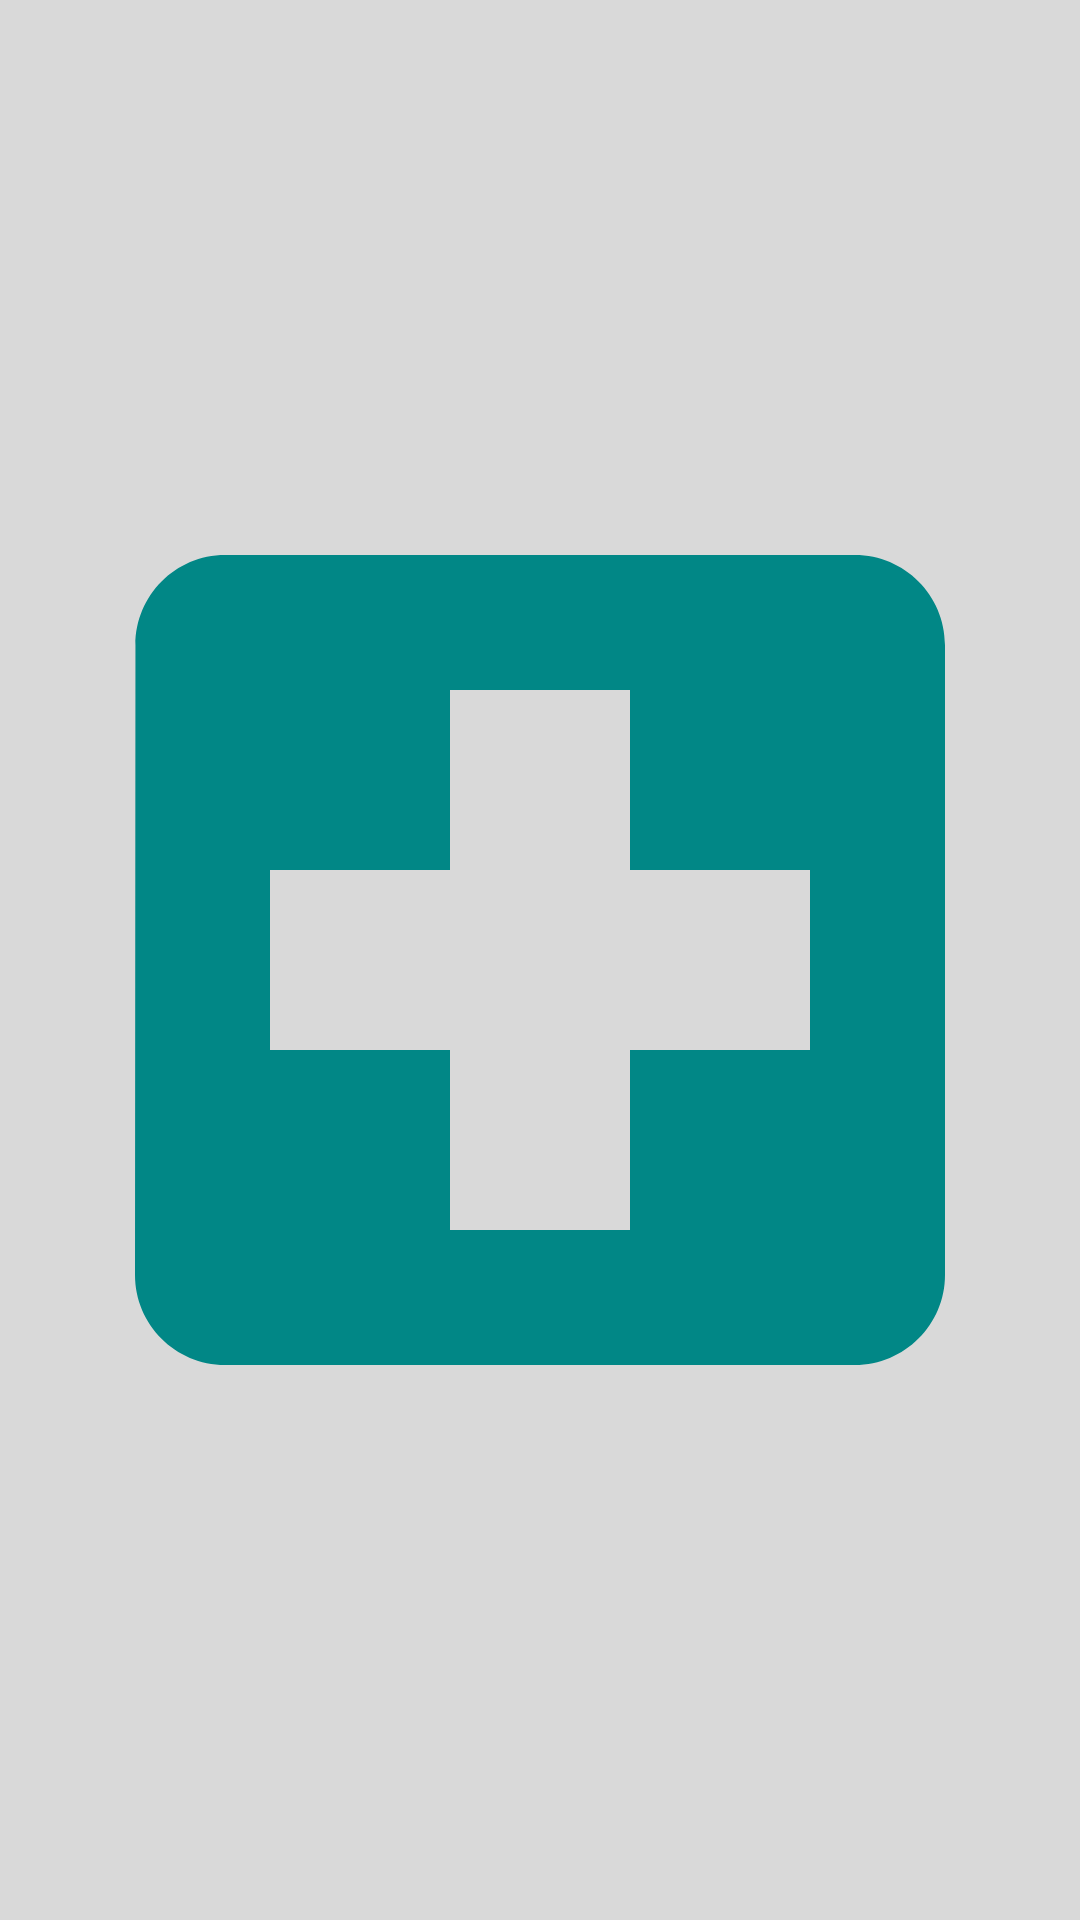

Reconstruct the res/layout file that produces this screen, plus the resources it refers to.
<!-- AndroidManifest.xml: activity theme Theme.AppointmentSystem.NoActionBar -->
<!-- res/layout/activity_opening.xml -->
<?xml version="1.0" encoding="utf-8"?>
<androidx.coordinatorlayout.widget.CoordinatorLayout xmlns:android="http://schemas.android.com/apk/res/android"
    xmlns:app="http://schemas.android.com/apk/res-auto"
    xmlns:tools="http://schemas.android.com/tools"
    android:layout_width="match_parent"
    android:layout_height="match_parent"
    android:background="@color/grey_white"
    tools:context=".OpeningActivity">

    <ImageView
        android:contentDescription="@string/app_name"
        android:id="@+id/imageView2"
        android:layout_width="match_parent"
        android:layout_height="match_parent"
        app:srcCompat="@drawable/ic_baseline_local_hospital_24" />
</androidx.coordinatorlayout.widget.CoordinatorLayout>
<!-- resources referenced by this layout -->
<resources>
  <color name="grey_white">#FFD9D9D9</color>
  <!-- drawable ic_baseline_local_hospital_24 (drawable) -->
  <vector android:height="24dp" android:tint="@color/dark_green"
      android:viewportHeight="24" android:viewportWidth="24"
      android:width="24dp" xmlns:android="http://schemas.android.com/apk/res/android">
      <path android:fillColor="@android:color/white" android:pathData="M19,3L5,3c-1.1,0 -1.99,0.9 -1.99,2L3,19c0,1.1 0.9,2 2,2h14c1.1,0 2,-0.9 2,-2L21,5c0,-1.1 -0.9,-2 -2,-2zM18,14h-4v4h-4v-4L6,14v-4h4L10,6h4v4h4v4z"/>
  </vector>
  <string name="app_name">Appointment System</string>
  <style name="Theme.AppointmentSystem.NoActionBar">
          <item name="windowActionBar">false</item>
          <item name="windowNoTitle">true</item>
      </style>
  <color name="dark_green">#FF018786</color>
</resources>
